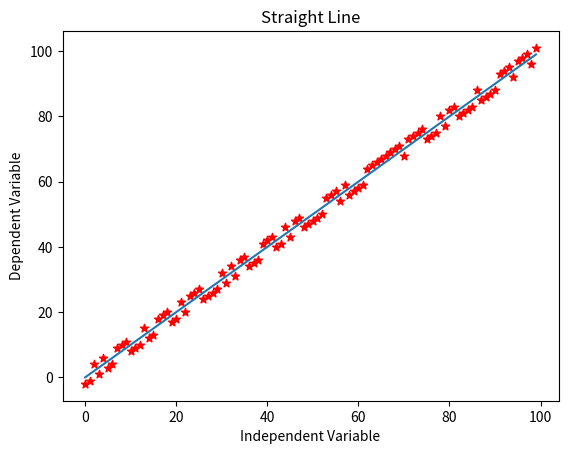

The matplotlib source for this figure:
import random
from matplotlib import pyplot as plt

'''
GLOBAL VARIABLES
'''
SAMPLE_SIZE = 50

'''
Function: Straight line
'''
def strLine(xData):
	yData = xData
	return yData

'''
Function: Points on Straight line
'''
def strLinePoints(xData):
	sample_x 	= random.sample(xData, SAMPLE_SIZE)
	remain_x 	= [x for x in xData if x not in sample_x]
	yData 		= [x+2 for x in sample_x] + [x-2 for x in remain_x]
	newx 		= sample_x + remain_x
	return newx, yData
	
x1 = range(100)
y1 = strLine(x1)
x2, y2 = strLinePoints(x1)
plt.plot(x1,y1)
plt.scatter(x2, y2, marker = '*', color = 'r')
plt.title('Straight Line')
plt.xlabel('Independent Variable')
plt.ylabel('Dependent Variable')
plt.show()